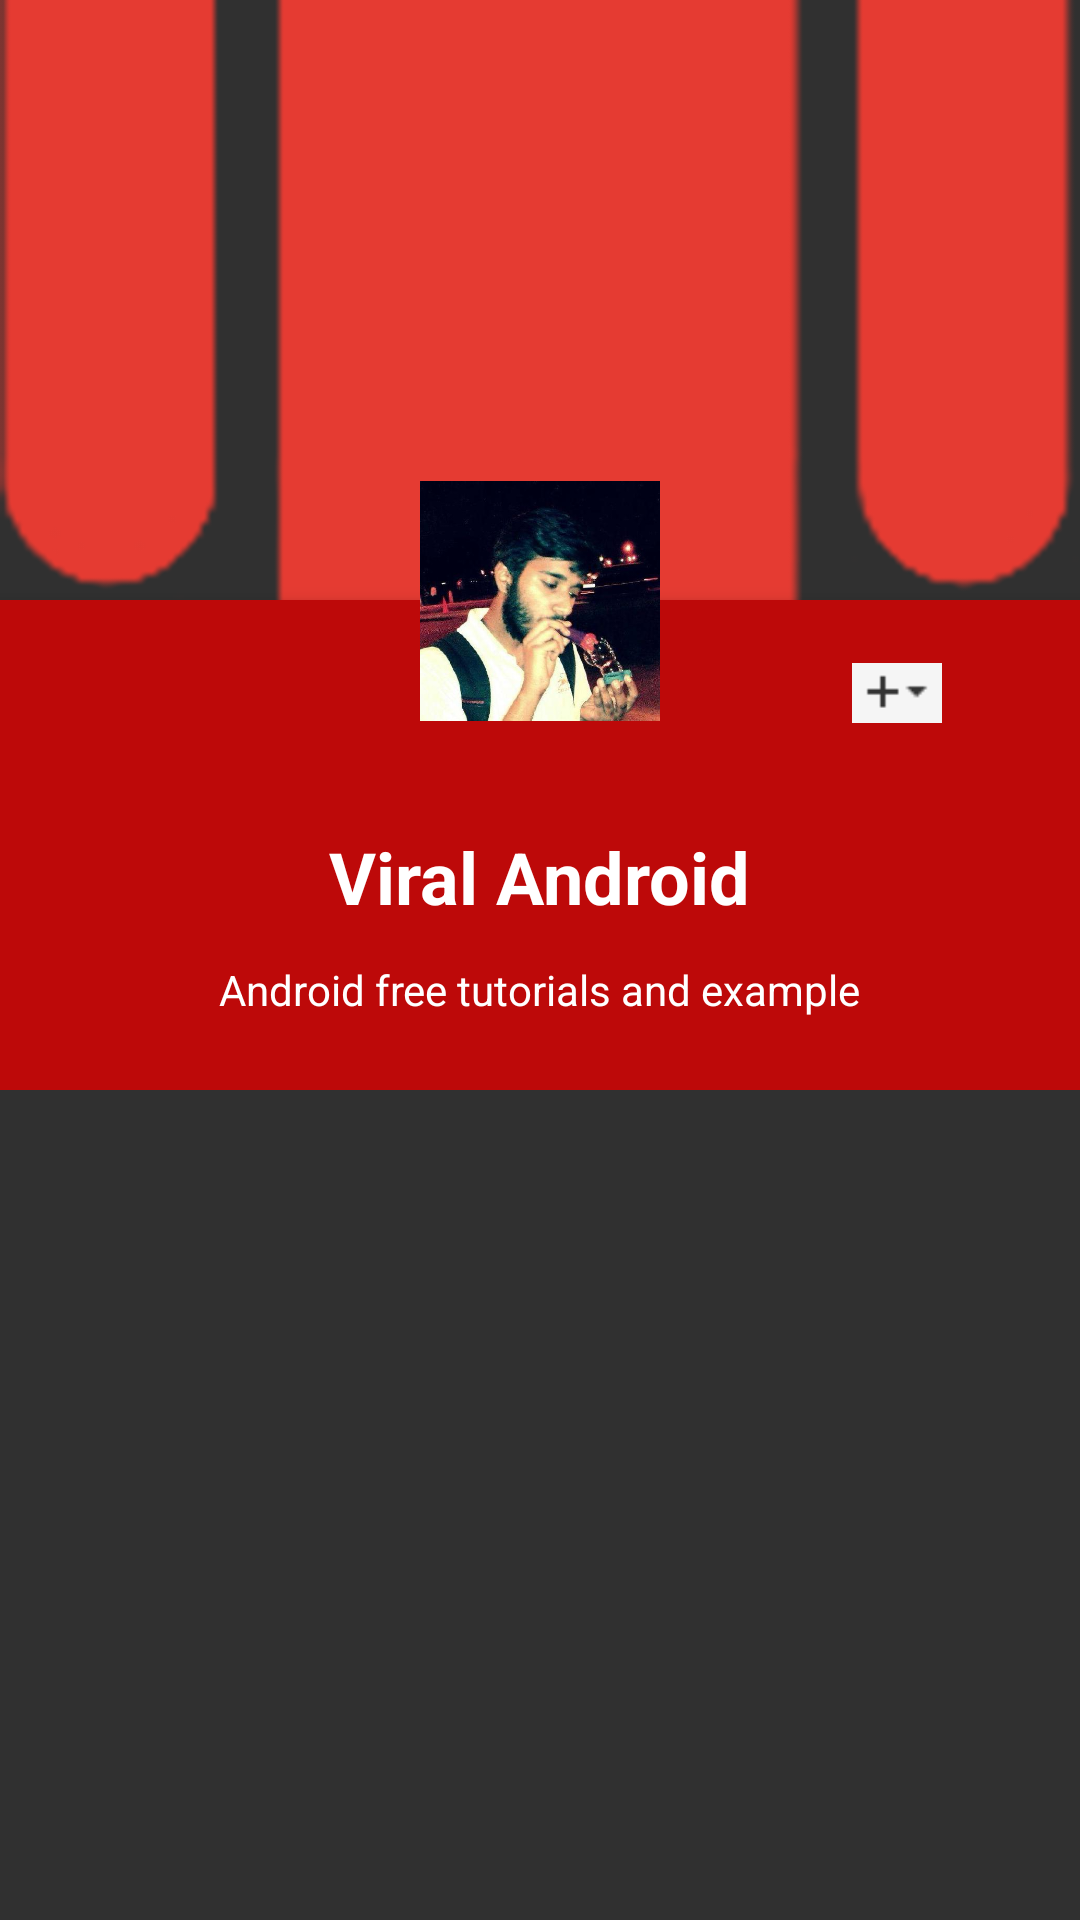

Produce the Android XML layout that renders to this screen, including the resource entries it uses.
<!-- AndroidManifest.xml: application theme AppTheme -->
<!-- res/layout/profile_user.xml -->
<?xml version="1.0" encoding="utf-8"?>
<ScrollView xmlns:android="http://schemas.android.com/apk/res/android"
    android:layout_width="match_parent"
    android:layout_height="match_parent">

    <RelativeLayout
        android:layout_width="match_parent"
        android:layout_height="match_parent">

        <ImageView
            android:id="@+id/header_cover_image"
            android:layout_width="match_parent"
            android:layout_height="200dp"
            android:scaleType="centerCrop"
            android:src="@drawable/alumni1" />

        <ImageButton
            android:id="@+id/user_profile_photo"
            android:layout_width="120dp"
            android:layout_height="120dp"
            android:layout_below="@+id/header_cover_image"
            android:layout_centerHorizontal="true"
            android:layout_marginTop="-60dp"
            android:background="@drawable/photo_circle"
            android:elevation="5dp"
            android:padding="20dp"
            android:scaleType="fitEnd"
            android:src="@drawable/pankaj" />

        <RelativeLayout
            android:id="@+id/profile_layout"
            android:layout_width="match_parent"
            android:layout_height="wrap_content"
            android:layout_below="@+id/header_cover_image"
            android:background="#ebca0707"
            android:elevation="4dp"
            android:paddingBottom="24dp">

            <ImageView
                android:id="@+id/add_friend"
                android:layout_width="30dp"
                android:layout_height="30dp"
                android:layout_marginLeft="16dp"
                android:layout_marginTop="16dp"
                android:layout_toLeftOf="@+id/drop_down_option_menu"
                android:src="@drawable/add" />

            <ImageView
                android:id="@+id/drop_down_option_menu"
                android:layout_width="30dp"
                android:layout_height="30dp"
                android:layout_alignParentRight="true"
                android:layout_marginLeft="16dp"
                android:layout_marginTop="16dp" />

            <TextView
                android:id="@+id/user_profile_name"
                android:layout_width="wrap_content"
                android:layout_height="wrap_content"
                android:layout_centerHorizontal="true"
                android:layout_marginTop="76dp"
                android:text="Viral Android"
                android:textColor="#fff"
                android:textSize="24sp"
                android:textStyle="bold" />

            <TextView
                android:id="@+id/user_profile_short_bio"
                android:layout_width="wrap_content"
                android:layout_height="wrap_content"
                android:layout_below="@+id/user_profile_name"
                android:layout_centerHorizontal="true"
                android:layout_marginTop="12dp"
                android:text="Android free tutorials and example"
                android:textColor="#fff"
                android:textSize="14sp" />
        </RelativeLayout>



    </RelativeLayout>
</ScrollView>
<!-- resources referenced by this layout -->
<resources>
  <!-- drawable add: png bitmap (drawable, 213 bytes) -->
  <!-- drawable alumni1: png bitmap (drawable, 94108 bytes) -->
  <!-- drawable pankaj: jpg bitmap (drawable, 32229 bytes) -->
  <style name="AppTheme" parent="Theme.AppCompat">
          <item name="colorPrimary">@color/primary</item>
          <item name="colorPrimaryDark">@color/primary_dark</item>
          <item name="colorAccent">@color/accent</item>
      </style>
  <item name="primary" type="color">#3F51B5</item>
  <item name="primary_dark" type="color">#303F9F</item>
  <item name="accent" type="color">#FF4081</item>
</resources>
